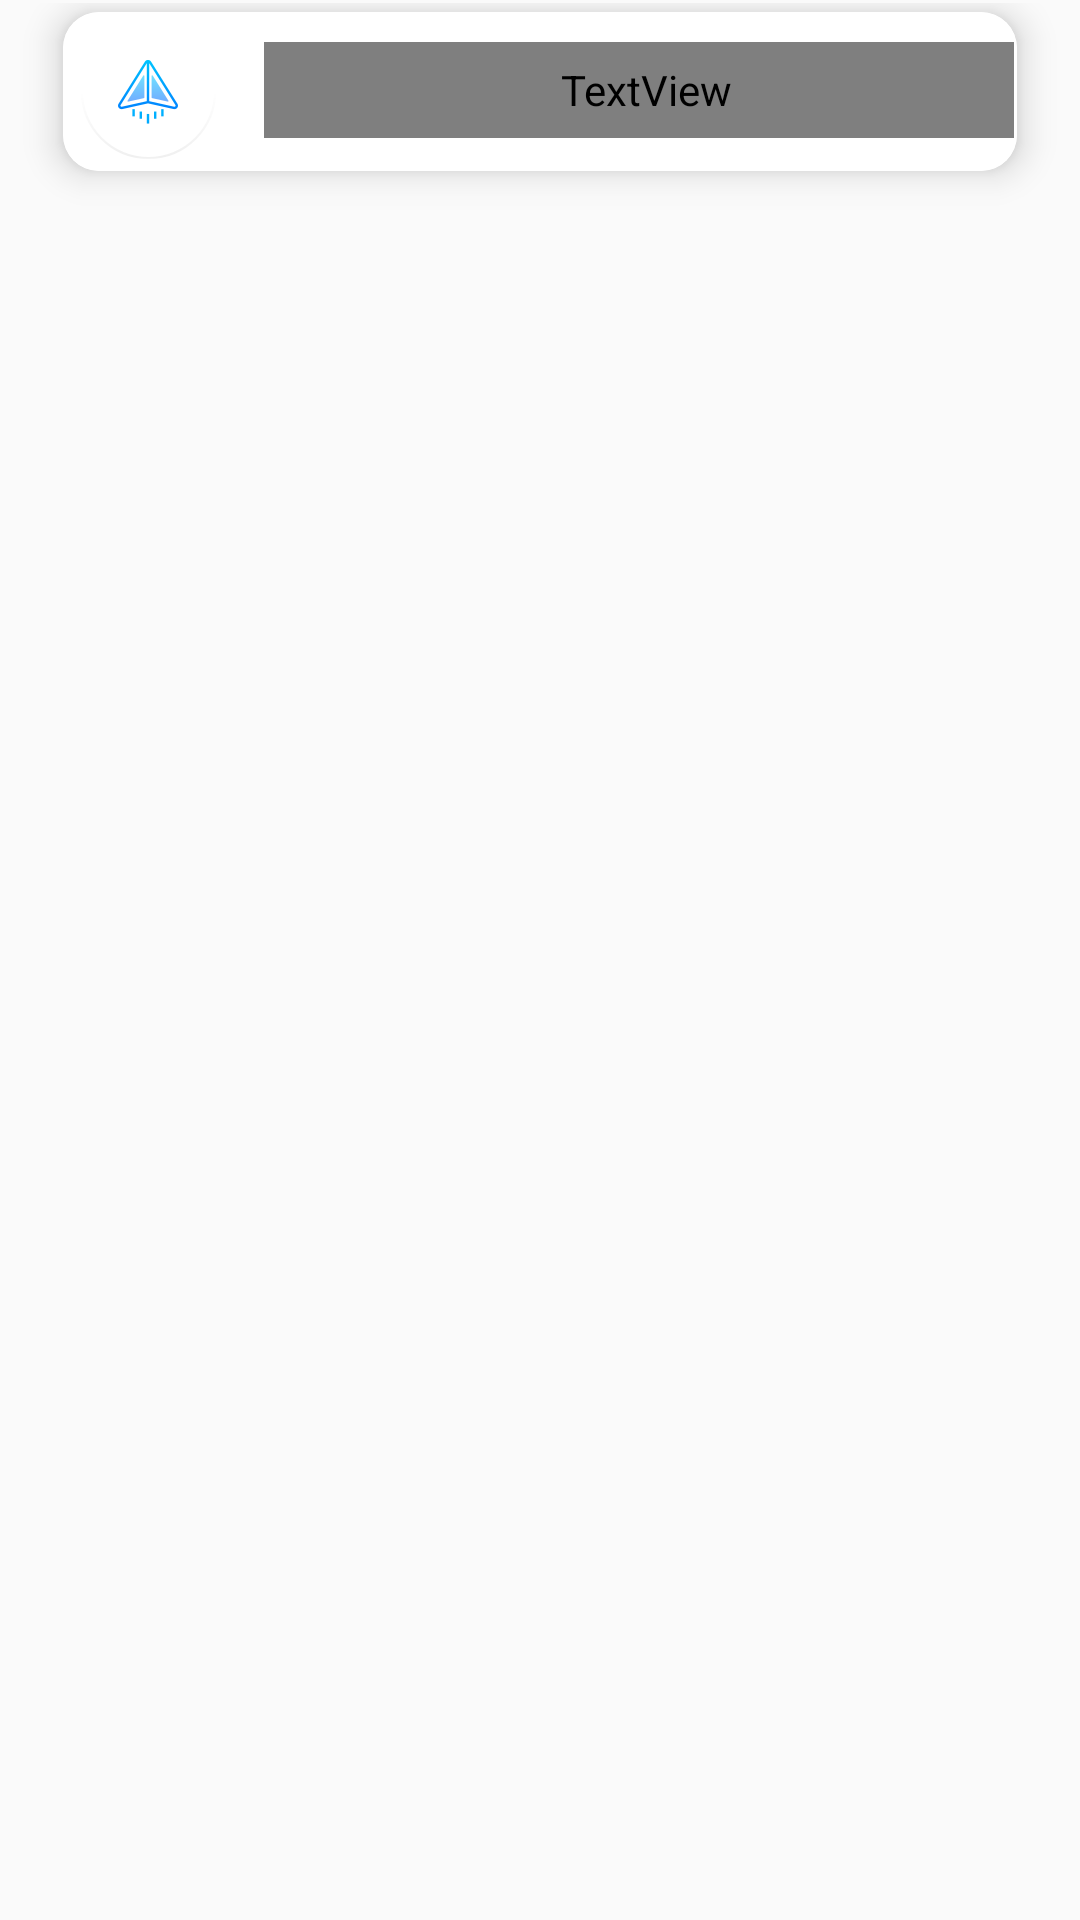

Layout XML and referenced resources for this Android screen:
<!-- AndroidManifest.xml: application theme AppTheme -->
<!-- res/layout/contacts.xml -->
<?xml version="1.0" encoding="utf-8"?>
            <RelativeLayout xmlns:android="http://schemas.android.com/apk/res/android"
                xmlns:app="http://schemas.android.com/apk/res-auto"
                xmlns:tools="http://schemas.android.com/tools"
                android:layout_width="match_parent"
                android:layout_height="wrap_content"
                android:fitsSystemWindows="true"
                android:orientation="horizontal"
                android:padding="1dp"
                tools:context=".MainActivity">

                <androidx.cardview.widget.CardView

                    android:id="@+id/card"
                    android:layout_width="match_parent"
                    android:layout_height="wrap_content"
                    android:layout_alignParentStart="true"
                    android:layout_alignParentTop="false"
                    android:layout_alignParentBottom="false"
                    android:layout_marginStart="20dp"
                    android:layout_marginTop="3dp"
                    android:layout_marginEnd="20dp"
                    android:layout_marginBottom="6dp"
                    android:background="@drawable/recycleround"
                    android:dividerHeight="0.0px"
                    android:elevation="10dp"
                    android:foregroundGravity="left"
                    app:cardBackgroundColor="#FFFFFF"
                    app:cardCornerRadius="12dp"
                    app:cardElevation="7dp"
                    app:cardMaxElevation="30dp"
                    app:cardPreventCornerOverlap="false"
                    app:cardUseCompatPadding="false"
                    app:layout_constraintBottom_toBottomOf="parent"
                    app:layout_constraintEnd_toEndOf="parent"
                    app:layout_constraintStart_toStartOf="parent"
                    app:layout_constraintTop_toTopOf="parent">


                    <androidx.constraintlayout.widget.ConstraintLayout
                        android:id="@+id/lay"
                        android:layout_width="match_parent"
                        android:layout_height="wrap_content"
                        android:background="#FFFFFF"
                        android:backgroundTint="#FFFFFF"
                        android:fitsSystemWindows="true"
                        android:padding="1dp"
                        tools:context=".MainActivity">


                        <TextView
                            android:id="@+id/nameView"
                            android:layout_width="255dp"
                            android:layout_height="32dp"
                            android:layout_alignParentTop="true"
                            android:layout_alignParentEnd="true"
                            android:layout_marginStart="16dp"
                            android:layout_marginBottom="3dp"
                            android:layout_toEndOf="@+id/profile"
                            android:fontFamily="@font/cabin_bold"
                            android:padding="1dp"
                            android:paddingStart="8dp"
                            android:paddingEnd="8dp"
                            android:text="TextView"
                            android:textColor="#000000"
                            android:textSize="21dp"
                            android:textStyle="bold"
                            android:transitionName="name"
                            app:layout_constraintBottom_toBottomOf="parent"
                            app:layout_constraintStart_toEndOf="@+id/profile"
                            app:layout_constraintTop_toTopOf="parent"
                            app:layout_constraintVertical_bias="0.555" />

                        <com.google.android.material.floatingactionbutton.FloatingActionButton
                            android:id="@+id/profile"
                            android:layout_width="45dp"
                            android:layout_height="45dp"
                            android:layout_alignParentStart="true"
                            android:layout_alignParentTop="true"
                            android:layout_alignParentBottom="true"
                            android:layout_marginStart="5dp"
                            android:layout_marginTop="3dp"
                            android:layout_marginBottom="3dp"
                            android:src="@mipmap/send"
                            android:transitionName="profile"
                            app:elevation="0dp"
                            app:fabCustomSize="45dp"
                            app:fabSize="normal"
                            app:layout_constraintBottom_toBottomOf="parent"
                            app:layout_constraintStart_toStartOf="parent"
                            app:layout_constraintTop_toTopOf="parent"
                            app:maxImageSize="32dp" />

                    </androidx.constraintlayout.widget.ConstraintLayout>

    </androidx.cardview.widget.CardView>

</RelativeLayout>
<!-- resources referenced by this layout -->
<resources>
  <!-- drawable recycleround (drawable-v24) -->
  <?xml version="1.0" encoding="utf-8"?>
  <shape xmlns:android="http://schemas.android.com/apk/res/android" >
      <stroke
          android:width="1dp"
          android:color="#FFFFFF" />
  
      <solid android:color="#f0f0f2" />
      <corners
          android:bottomRightRadius="15dp"
          android:topRightRadius="15dp"
          android:topLeftRadius="15dp"
          android:bottomLeftRadius="0dp"/>
  
  </shape>
  <!-- mipmap send: png bitmap (drawable-v24, 1334 bytes) -->
  <style name="AppTheme" parent="Theme.AppCompat.Light.NoActionBar">
          
          <item name="colorPrimary">@color/colorPrimary</item>
          <item name="colorPrimaryDark">@color/colorPrimaryDark</item>
          <item name="colorAccent">@color/colorAccent</item>
  
  
      </style>
  <color name="colorPrimary">#FFC107</color>
  <color name="colorPrimaryDark">#00FFFFFF</color>
  <color name="colorAccent">#FFFFFF</color>
</resources>
